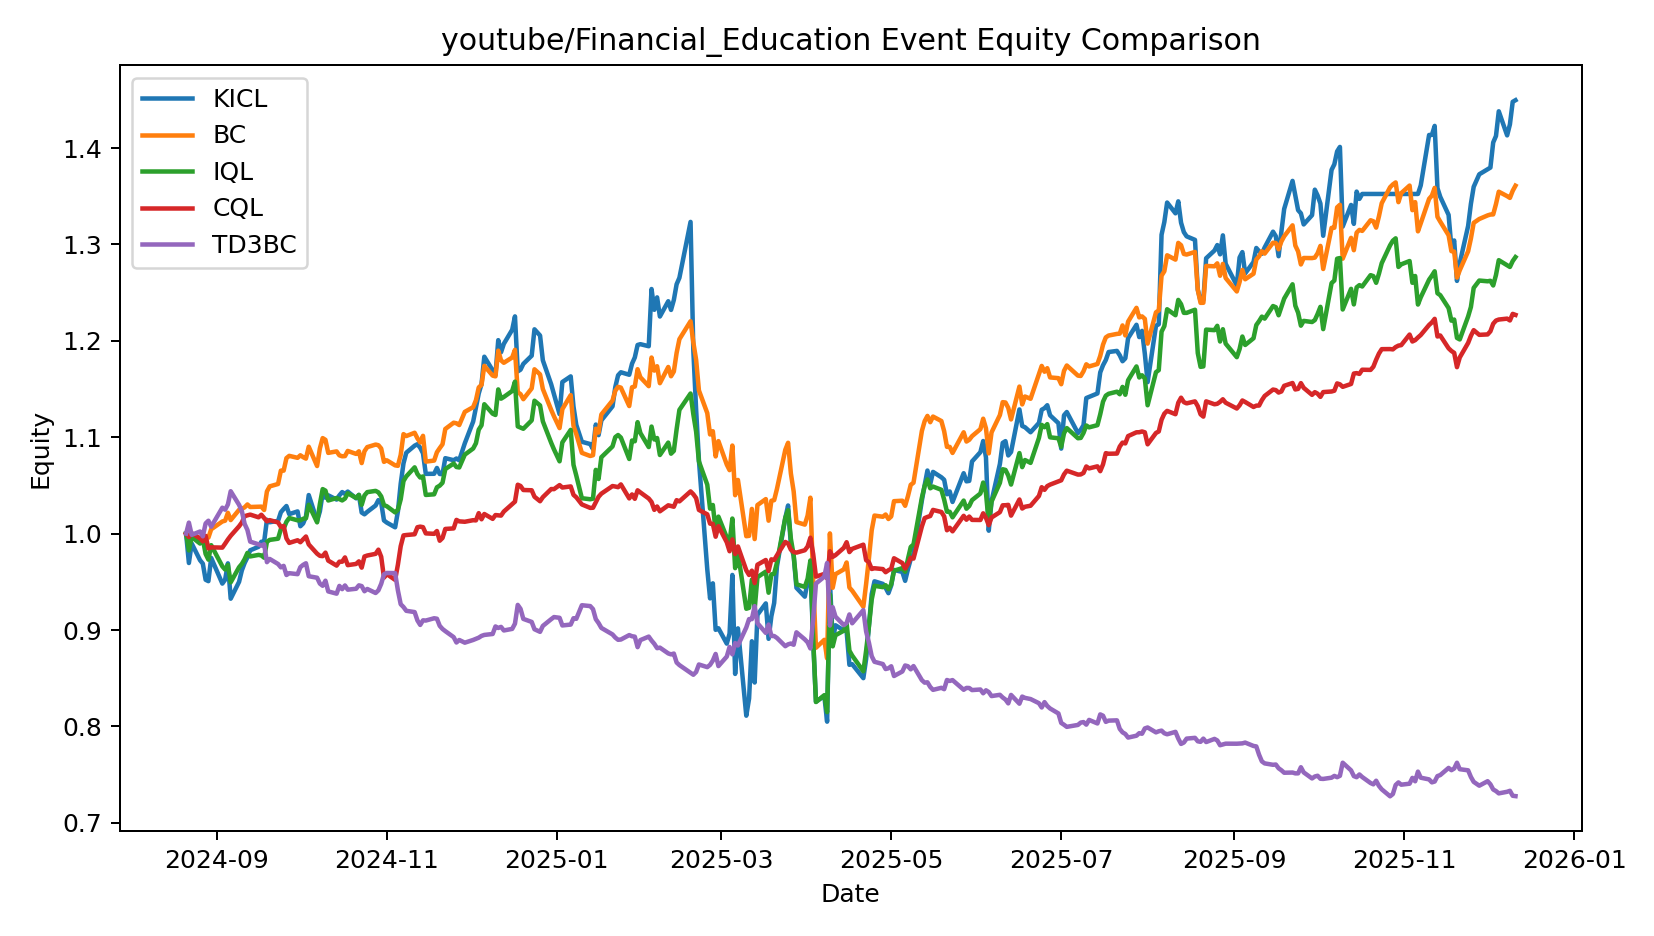

The file beside this chart, header and first rows:
date, KICL, BC, IQL, CQL, TD3BC
2024-08-21 00:00:00, 1.0, 1.0, 1.0, 1.0, 1.0
2024-08-22 00:00:00, 0.9695, 0.9956, 0.9826, 0.9965, 1.011
2024-08-23 00:00:00, 0.9898, 0.996, 0.9966, 1, 0.9987
2024-08-26 00:00:00, 0.9724, 0.9954, 0.9897, 0.9951, 1.002
2024-08-27 00:00:00, 0.9689, 0.9923, 0.9944, 0.992, 0.9972
2024-08-28 00:00:00, 0.9522, 0.9971, 0.9789, 0.9977, 1.011
2024-08-29 00:00:00, 0.9507, 0.9959, 0.973, 0.9847, 1.013
2024-08-30 00:00:00, 0.9748, 1.005, 0.988, 0.9858, 1.007
2024-09-03 00:00:00, 0.9482, 1.013, 0.9661, 0.9855, 1.027
2024-09-04 00:00:00, 0.9522, 1.013, 0.9627, 0.9896, 1.025
2024-09-05 00:00:00, 0.9692, 1.022, 0.9675, 0.9939, 1.03
2024-09-06 00:00:00, 0.9325, 1.014, 0.9495, 0.9978, 1.044
2024-09-09 00:00:00, 0.95, 1.025, 0.9651, 1.008, 1.03
2024-09-10 00:00:00, 0.9619, 1.026, 0.9686, 1.012, 1.023
2024-09-11 00:00:00, 0.9695, 1.027, 0.9736, 1.018, 1.01
2024-09-12 00:00:00, 0.9754, 1.03, 0.98, 1.019, 1.004
2024-09-13 00:00:00, 0.9827, 1.028, 0.9764, 1.02, 0.9917
2024-09-16 00:00:00, 0.9864, 1.028, 0.9779, 1.017, 0.9889
2024-09-17 00:00:00, 0.9916, 1.028, 0.9774, 1.02, 0.9876
2024-09-18 00:00:00, 0.9915, 1.025, 0.975, 1.016, 0.9891
2024-09-19 00:00:00, 1.014, 1.044, 0.9915, 1.013, 0.9704
2024-09-20 00:00:00, 1.012, 1.049, 0.9935, 1.014, 0.9737
2024-09-23 00:00:00, 1.013, 1.052, 0.9948, 1.012, 0.9685
2024-09-24 00:00:00, 1.022, 1.065, 1.005, 1.007, 0.9651
2024-09-25 00:00:00, 1.026, 1.065, 1.005, 1.008, 0.9666
2024-09-26 00:00:00, 1.029, 1.078, 1.012, 0.9951, 0.9571
2024-09-27 00:00:00, 1.02, 1.081, 1.016, 0.9904, 0.959
2024-09-30 00:00:00, 1.023, 1.079, 1.014, 0.9931, 0.958
2024-10-01 00:00:00, 1.008, 1.081, 1.014, 0.9911, 0.9653
2024-10-02 00:00:00, 1.011, 1.079, 1.015, 0.994, 0.9676
2024-10-03 00:00:00, 1.018, 1.078, 1.016, 0.997, 0.9693
2024-10-04 00:00:00, 1.04, 1.09, 1.03, 0.9888, 0.9558
2024-10-07 00:00:00, 1.013, 1.07, 1.012, 0.9792, 0.9543
2024-10-08 00:00:00, 1.023, 1.088, 1.031, 0.977, 0.9482
2024-10-09 00:00:00, 1.042, 1.099, 1.046, 0.9767, 0.9459
2024-10-10 00:00:00, 1.037, 1.097, 1.045, 0.9803, 0.9512
2024-10-11 00:00:00, 1.04, 1.084, 1.034, 0.972, 0.9401
2024-10-14 00:00:00, 1.035, 1.085, 1.037, 0.9668, 0.9377
2024-10-15 00:00:00, 1.04, 1.081, 1.036, 0.9709, 0.9458
2024-10-16 00:00:00, 1.043, 1.08, 1.034, 0.9709, 0.9424
2024-10-17 00:00:00, 1.041, 1.08, 1.036, 0.9753, 0.9462
2024-10-18 00:00:00, 1.044, 1.086, 1.042, 0.9673, 0.9419
2024-10-21 00:00:00, 1.037, 1.083, 1.037, 0.9686, 0.9428
2024-10-22 00:00:00, 1.04, 1.085, 1.04, 0.9712, 0.9464
2024-10-23 00:00:00, 1.022, 1.073, 1.03, 0.9647, 0.9456
2024-10-24 00:00:00, 1.02, 1.086, 1.04, 0.9763, 0.9402
2024-10-25 00:00:00, 1.023, 1.09, 1.043, 0.9773, 0.9426
2024-10-28 00:00:00, 1.029, 1.092, 1.044, 0.9791, 0.9384
2024-10-29 00:00:00, 1.035, 1.092, 1.043, 0.9834, 0.9412
2024-10-30 00:00:00, 1.032, 1.088, 1.039, 0.976, 0.9479
2024-10-31 00:00:00, 1.014, 1.074, 1.03, 0.9543, 0.9578
2024-11-01 00:00:00, 1.011, 1.076, 1.028, 0.9581, 0.9592
2024-11-04 00:00:00, 1.007, 1.071, 1.022, 0.952, 0.9591
2024-11-05 00:00:00, 1.023, 1.07, 1.025, 0.9679, 0.941
2024-11-06 00:00:00, 1.052, 1.082, 1.036, 0.987, 0.9268
2024-11-07 00:00:00, 1.073, 1.103, 1.055, 0.9982, 0.9239
2024-11-08 00:00:00, 1.084, 1.101, 1.059, 0.9986, 0.92
2024-11-11 00:00:00, 1.091, 1.105, 1.069, 0.9994, 0.9186
2024-11-12 00:00:00, 1.093, 1.099, 1.062, 1.007, 0.91
2024-11-13 00:00:00, 1.089, 1.095, 1.058, 1.007, 0.9053
... 269 more rows
